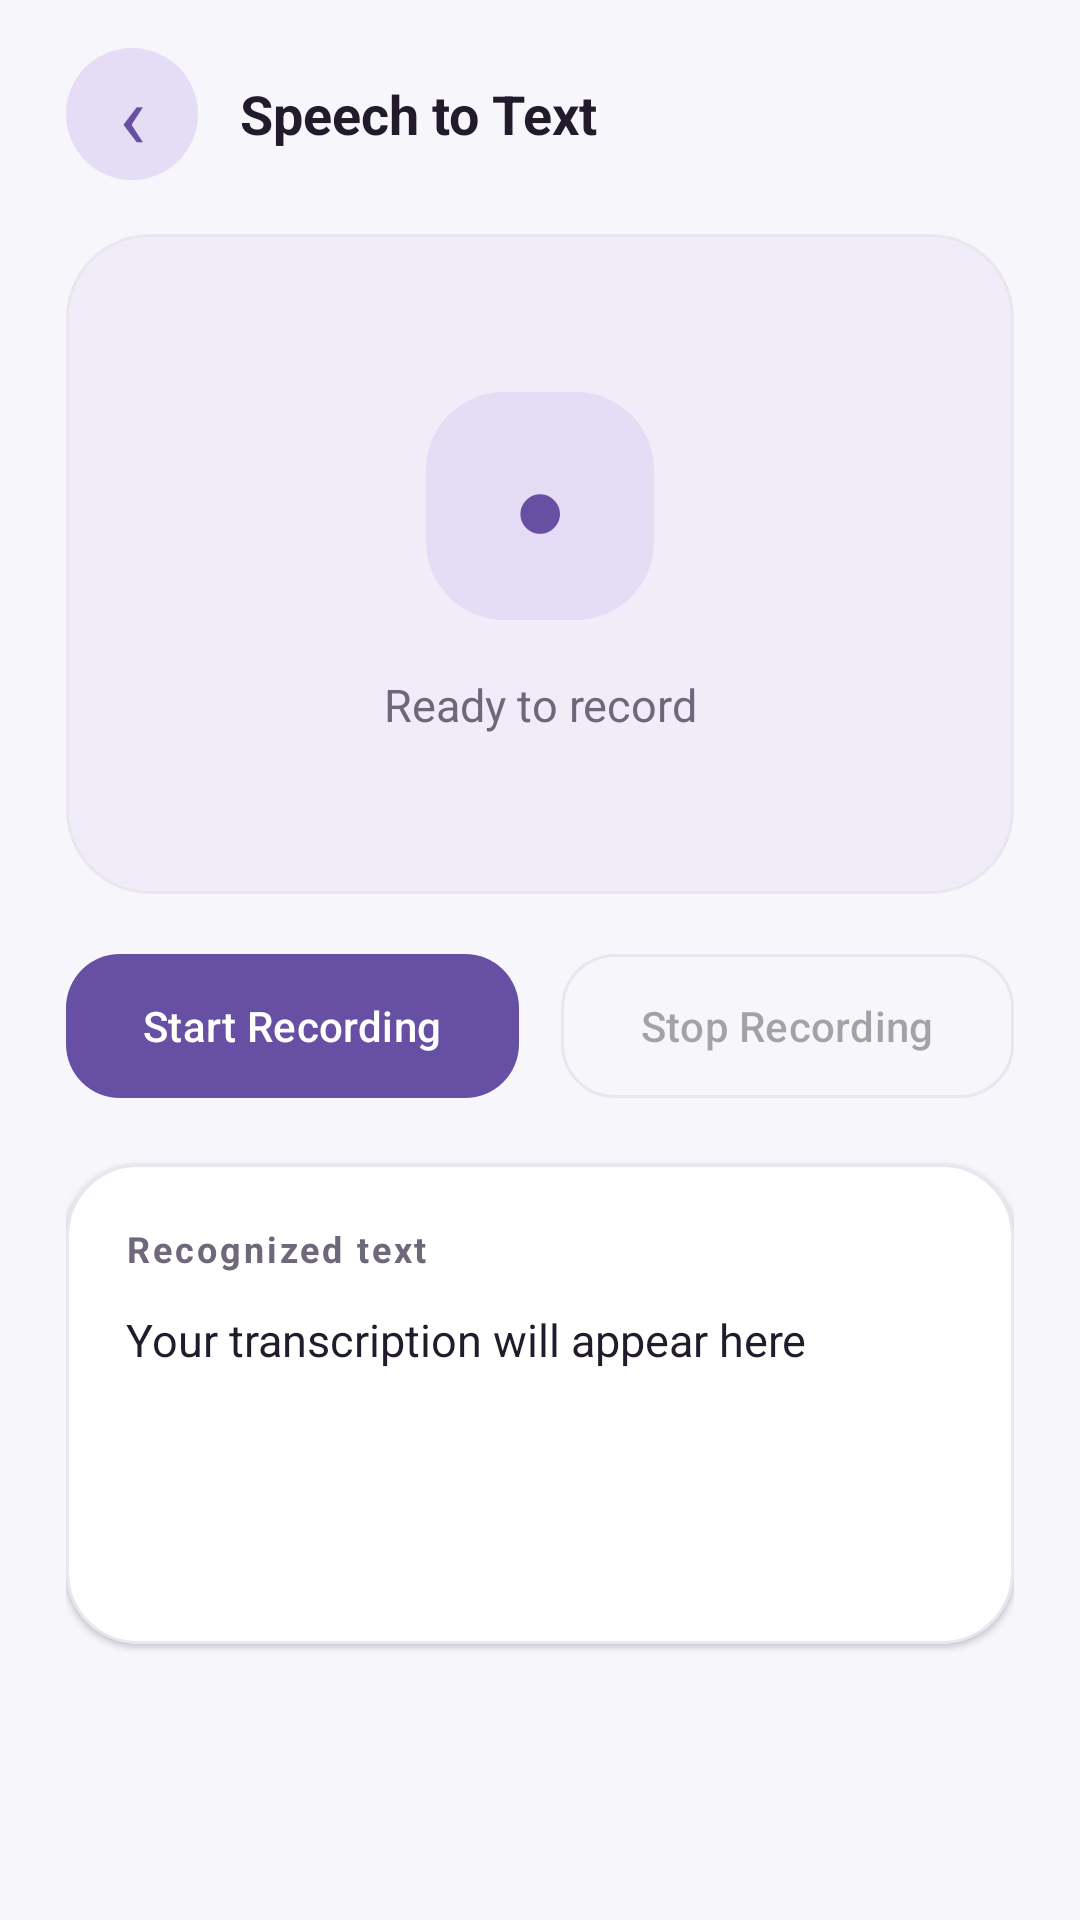

Produce the Android XML layout that renders to this screen, including the resource entries it uses.
<!-- AndroidManifest.xml: application theme Theme.M2AIDemo -->
<!-- res/layout/activity_speech_to_text.xml -->
<?xml version="1.0" encoding="utf-8"?>
<ScrollView xmlns:android="http://schemas.android.com/apk/res/android"
    xmlns:app="http://schemas.android.com/apk/res-auto"
    android:id="@+id/speech_root"
    android:layout_width="match_parent"
    android:layout_height="match_parent"
    android:background="@color/page_background"
    android:fillViewport="true">

    <LinearLayout
        android:layout_width="match_parent"
        android:layout_height="wrap_content"
        android:orientation="vertical"
        android:paddingStart="22dp"
        android:paddingTop="16dp"
        android:paddingEnd="22dp"
        android:paddingBottom="32dp">

        <LinearLayout
            android:layout_width="match_parent"
            android:layout_height="wrap_content"
            android:gravity="center_vertical"
            android:orientation="horizontal">

            <TextView
                android:id="@+id/speech_back_button"
                android:layout_width="44dp"
                android:layout_height="44dp"
                android:background="@drawable/icon_backdrop"
                android:clickable="true"
                android:contentDescription="@string/navigate_back"
                android:focusable="true"
                android:gravity="center"
                android:text="‹"
                android:textColor="@color/brand"
                android:textSize="30sp" />

            <TextView
                android:layout_width="wrap_content"
                android:layout_height="wrap_content"
                android:layout_marginStart="14dp"
                android:text="@string/speech_to_text_title"
                android:textColor="@color/text_primary"
                android:textSize="18sp"
                android:textStyle="bold" />
        </LinearLayout>

        <com.google.android.material.card.MaterialCardView
            android:layout_width="match_parent"
            android:layout_height="220dp"
            android:layout_marginTop="18dp"
            app:cardBackgroundColor="@color/image_surface"
            app:cardCornerRadius="28dp"
            app:cardElevation="0dp"
            app:strokeColor="@color/card_stroke"
            app:strokeWidth="1dp">

            <LinearLayout
                android:layout_width="match_parent"
                android:layout_height="match_parent"
                android:gravity="center"
                android:orientation="vertical">

                <TextView
                    android:layout_width="76dp"
                    android:layout_height="76dp"
                    android:background="@drawable/icon_backdrop"
                    android:gravity="center"
                    android:text="●"
                    android:textColor="@color/brand"
                    android:textSize="30sp" />

                <TextView
                    android:id="@+id/speech_status"
                    android:layout_width="match_parent"
                    android:layout_height="wrap_content"
                    android:layout_marginTop="18dp"
                    android:gravity="center"
                    android:text="@string/speech_ready"
                    android:textColor="@color/text_secondary"
                    android:textSize="15sp" />
            </LinearLayout>
        </com.google.android.material.card.MaterialCardView>

        <LinearLayout
            android:layout_width="match_parent"
            android:layout_height="wrap_content"
            android:layout_marginTop="16dp"
            android:orientation="horizontal">

            <com.google.android.material.button.MaterialButton
                android:id="@+id/speech_start_button"
                android:layout_width="0dp"
                android:layout_height="56dp"
                android:layout_marginEnd="7dp"
                android:layout_weight="1"
                android:text="@string/speech_start"
                android:textAllCaps="false"
                android:textSize="14sp"
                app:backgroundTint="@color/brand"
                app:cornerRadius="18dp" />

            <com.google.android.material.button.MaterialButton
                android:id="@+id/speech_stop_button"
                style="@style/Widget.Material3.Button.OutlinedButton"
                android:layout_width="0dp"
                android:layout_height="56dp"
                android:layout_marginStart="7dp"
                android:layout_weight="1"
                android:enabled="false"
                android:text="@string/speech_stop"
                android:textAllCaps="false"
                android:textSize="14sp"
                app:cornerRadius="18dp"
                app:strokeColor="@color/card_stroke"
                app:strokeWidth="1dp" />
        </LinearLayout>

        <com.google.android.material.card.MaterialCardView
            android:layout_width="match_parent"
            android:layout_height="wrap_content"
            android:layout_marginTop="18dp"
            app:cardBackgroundColor="@color/white"
            app:cardCornerRadius="24dp"
            app:cardElevation="1dp"
            app:strokeColor="@color/card_stroke"
            app:strokeWidth="1dp">

            <LinearLayout
                android:layout_width="match_parent"
                android:layout_height="wrap_content"
                android:minHeight="160dp"
                android:orientation="vertical"
                android:padding="20dp">

                <TextView
                    android:layout_width="wrap_content"
                    android:layout_height="wrap_content"
                    android:letterSpacing="0.08"
                    android:text="@string/speech_result_heading"
                    android:textColor="@color/text_secondary"
                    android:textSize="12sp"
                    android:textStyle="bold" />

                <TextView
                    android:id="@+id/speech_result_text"
                    android:layout_width="match_parent"
                    android:layout_height="wrap_content"
                    android:layout_marginTop="12dp"
                    android:text="@string/speech_result_placeholder"
                    android:textColor="@color/text_primary"
                    android:textIsSelectable="true"
                    android:textSize="15sp" />
            </LinearLayout>
        </com.google.android.material.card.MaterialCardView>
    </LinearLayout>
</ScrollView>
<!-- resources referenced by this layout -->
<resources>
  <color name="brand">#6750A4</color>
  <color name="card_stroke">#EAE6F0</color>
  <color name="image_surface">#F0EDF9</color>
  <color name="page_background">#F7F6FB</color>
  <color name="text_primary">#211B2C</color>
  <color name="text_secondary">#6F687A</color>
  <color name="white">#FFFFFFFF</color>
  <!-- drawable icon_backdrop (drawable) -->
  <shape xmlns:android="http://schemas.android.com/apk/res/android"
      android:shape="rectangle">
      <solid android:color="#E5DDF5" />
      <corners android:radius="26dp" />
  </shape>
  <string name="navigate_back">Back</string>
  <string name="speech_ready">Ready to record</string>
  <string name="speech_result_heading">Recognized text</string>
  <string name="speech_result_placeholder">Your transcription will appear here</string>
  <string name="speech_start">Start Recording</string>
  <string name="speech_stop">Stop Recording</string>
  <string name="speech_to_text_title">Speech to Text</string>
  <style name="Theme.M2AIDemo" parent="Base.Theme.M2AIDemo" />
  <style name="Base.Theme.M2AIDemo" parent="Theme.Material3.DayNight.NoActionBar">
          
          
      </style>
</resources>
